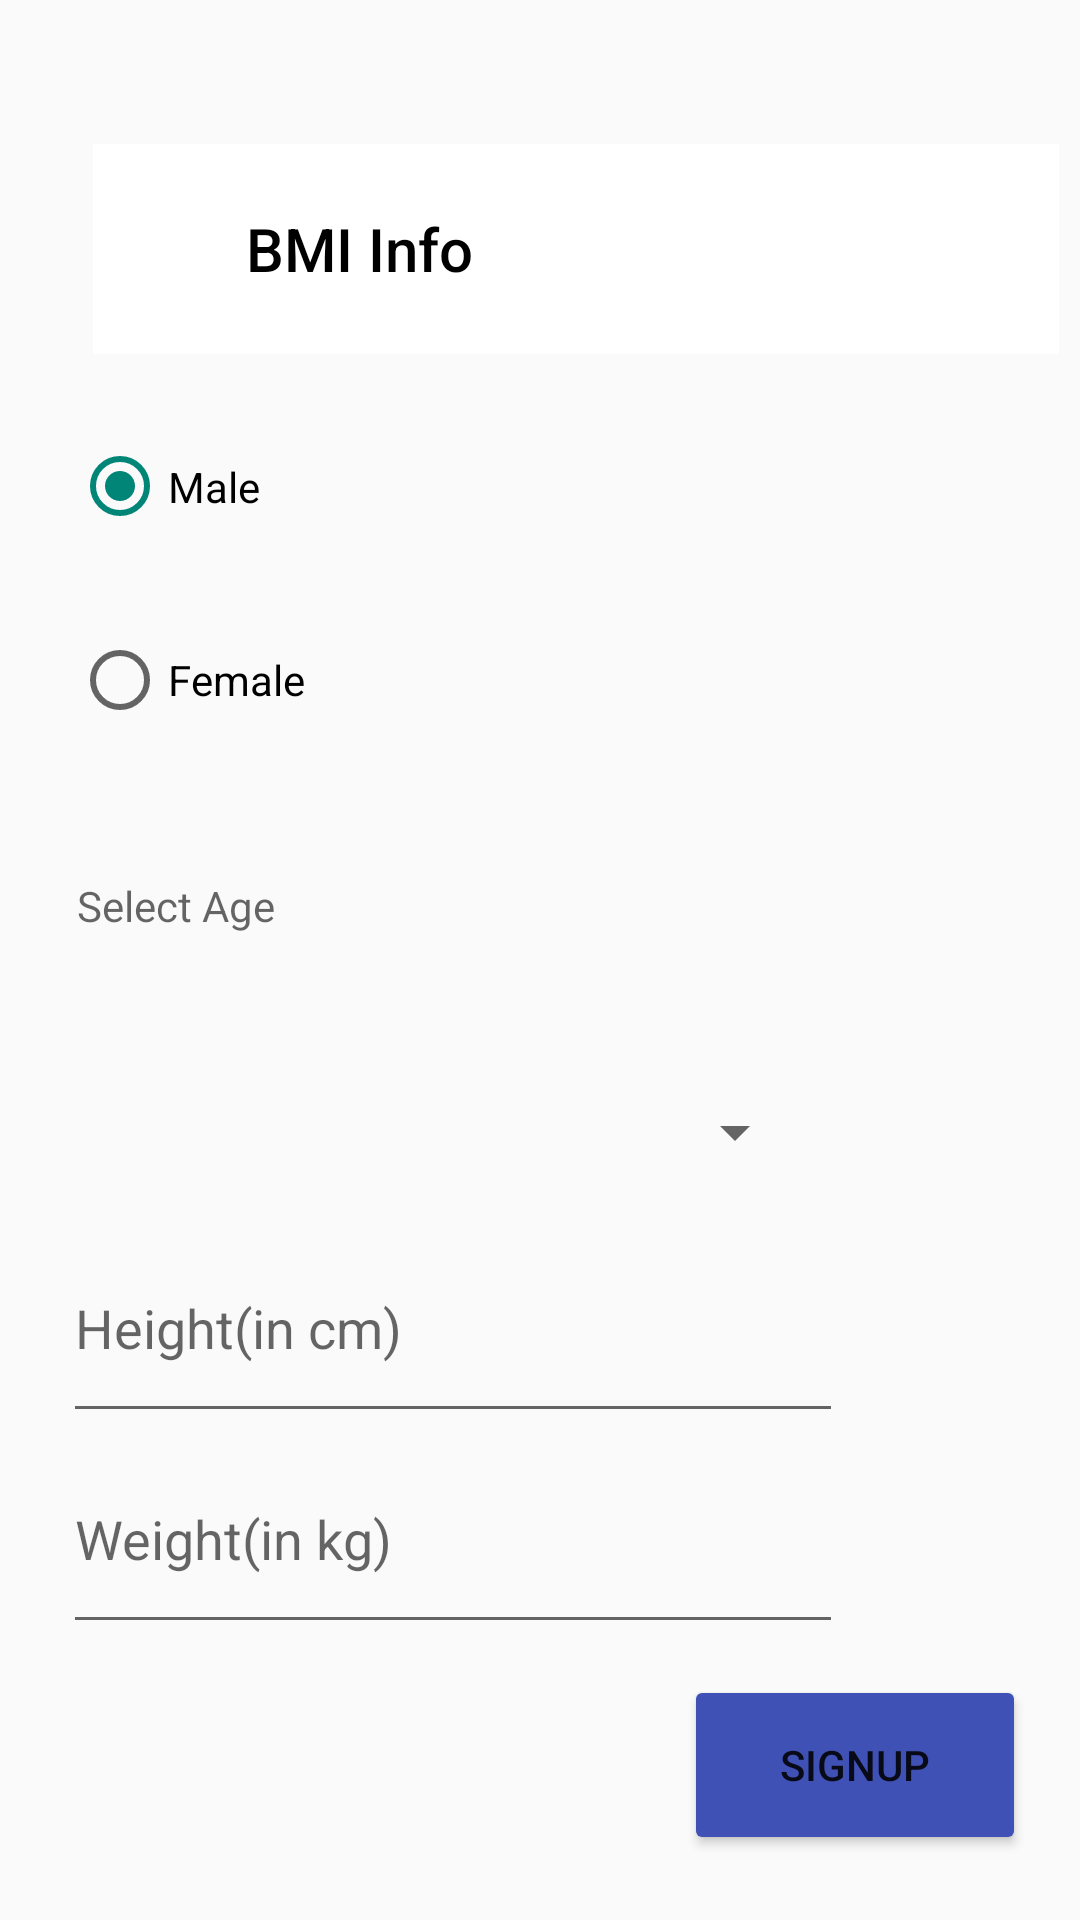

The Android layout XML behind this screen, and the referenced resources:
<!-- AndroidManifest.xml: application theme Theme.Sway -->
<!-- res/layout/activity_bmilog.xml -->
<?xml version="1.0" encoding="utf-8"?>
<androidx.constraintlayout.widget.ConstraintLayout xmlns:android="http://schemas.android.com/apk/res/android"
    xmlns:app="http://schemas.android.com/apk/res-auto"
    xmlns:tools="http://schemas.android.com/tools"
    android:layout_width="match_parent"
    android:layout_height="match_parent"
    tools:context=".bmilog">

    <androidx.appcompat.widget.Toolbar
        android:id="@+id/toolbar_bmi"
        android:layout_width="322dp"
        android:layout_height="70dp"
        android:background="#FFFFFF"
        app:layout_constraintBottom_toBottomOf="parent"
        app:layout_constraintEnd_toEndOf="parent"
        app:layout_constraintHorizontal_bias="0.82"
        app:layout_constraintStart_toStartOf="parent"
        app:layout_constraintTop_toTopOf="parent"
        app:layout_constraintVertical_bias="0.084"
        app:title="       BMI Info"
        app:titleTextColor="#000000" />

    <RadioGroup
        android:id="@+id/bmi_gender_options"
        android:layout_width="203dp"
        android:layout_height="133dp"
        android:checkedButton="@id/bmi_male"
        android:orientation="vertical"
        app:layout_constraintBottom_toBottomOf="parent"
        app:layout_constraintEnd_toEndOf="parent"
        app:layout_constraintHorizontal_bias="0.153"
        app:layout_constraintStart_toStartOf="parent"
        app:layout_constraintTop_toBottomOf="@id/toolbar_bmi"
        app:layout_constraintVertical_bias="0.038">

        <RadioButton
            android:id="@+id/bmi_male"
            android:layout_width="match_parent"
            android:layout_height="59dp"
            android:text="@string/male" />

        <RadioButton
            android:id="@+id/bmi_female"
            android:layout_width="match_parent"
            android:layout_height="70dp"
            android:text="@string/female" />

    </RadioGroup>
    <TextView
        android:id="@+id/bmi_agename"
        android:layout_width="173dp"
        android:layout_height="38dp"
        android:layout_below="@+id/bmi_gender_options"
        android:layout_marginTop="25dp"
        android:drawablePadding="10dp"
        android:hint="@string/age"
        android:paddingBottom="20dp"
        app:layout_constraintBottom_toBottomOf="parent"
        app:layout_constraintEnd_toEndOf="parent"
        app:layout_constraintHorizontal_bias="0.137"
        app:layout_constraintStart_toStartOf="parent"
        app:layout_constraintTop_toBottomOf="@+id/bmi_gender_options"
        app:layout_constraintVertical_bias="0.005" />
    <Spinner
        android:id="@+id/bmi_age"
        android:layout_width="247dp"
        android:layout_height="44dp"
        android:layout_below="@+id/bmi_agename"
        android:layout_marginTop="25dp"
        android:drawablePadding="10dp"
        android:hint="@string/age"
        android:inputType="number"
        android:paddingBottom="20dp"
        app:layout_constraintBottom_toBottomOf="parent"
        app:layout_constraintEnd_toEndOf="parent"
        app:layout_constraintHorizontal_bias="0.195"
        app:layout_constraintStart_toStartOf="parent"
        app:layout_constraintTop_toBottomOf="@+id/bmi_agename"
        app:layout_constraintVertical_bias="0.0" />

    <EditText
        android:id="@+id/bmi_height"
        android:layout_width="260dp"
        android:layout_height="60dp"
        android:layout_below="@+id/bmi_age"
        android:autofillHints=""
        android:drawablePadding="10dp"
        android:hint="@string/height"
        android:inputType="number"
        android:paddingBottom="20dp"
        app:layout_constraintBottom_toBottomOf="parent"
        app:layout_constraintEnd_toEndOf="parent"
        app:layout_constraintHorizontal_bias="0.211"
        app:layout_constraintStart_toStartOf="parent"
        app:layout_constraintTop_toBottomOf="@+id/bmi_age"
        app:layout_constraintVertical_bias="0.102" />
    <EditText
        android:id="@+id/bmi_weight"
        android:layout_width="260dp"
        android:layout_height="60dp"
        android:layout_below="@+id/bmi_height"
        android:autofillHints=""
        android:drawablePadding="10dp"
        android:hint="@string/weight"
        android:inputType="number"
        android:paddingBottom="20dp"
        app:layout_constraintBottom_toBottomOf="parent"
        app:layout_constraintEnd_toEndOf="parent"
        app:layout_constraintHorizontal_bias="0.211"
        app:layout_constraintStart_toStartOf="parent"
        app:layout_constraintTop_toBottomOf="@+id/bmi_height"
        app:layout_constraintVertical_bias="0.102" />
    <Button
        android:id="@+id/signUp"
        android:layout_width="114dp"
        android:layout_height="60dp"
        android:text="@string/signUp"
        app:backgroundTint="#3F51B5"
        app:layout_constraintBottom_toBottomOf="parent"
        app:layout_constraintEnd_toEndOf="parent"
        app:layout_constraintHorizontal_bias="0.927"
        app:layout_constraintStart_toStartOf="parent"
        app:layout_constraintTop_toBottomOf="@+id/bmi_weight"
        app:layout_constraintVertical_bias="0.318" />

</androidx.constraintlayout.widget.ConstraintLayout>
<!-- resources referenced by this layout -->
<resources>
  <string name="age">Select Age</string>
  <string name="female">Female</string>
  <string name="height">Height(in cm)</string>
  <string name="male">Male</string>
  <string name="signUp">SignUp</string>
  <string name="weight">Weight(in kg)</string>
  <style name="Theme.Sway" parent="Theme.AppCompat.Light.NoActionBar">
          
          <item name="colorPrimary">@color/purple_500</item>
          <item name="colorPrimaryVariant">@color/purple_700</item>
          <item name="colorOnPrimary">@color/white</item>
          
          <item name="colorSecondary">@color/teal_200</item>
          <item name="colorSecondaryVariant">@color/teal_700</item>
          <item name="colorOnSecondary">@color/black</item>
          
          <item name="android:statusBarColor" tools:targetApi="l">?attr/colorPrimaryVariant</item>
          
      </style>
  <color name="purple_500">#FF6200EE</color>
  <color name="purple_700">#FF3700B3</color>
  <color name="white">#FFFFFFFF</color>
  <color name="teal_200">#FF03DAC5</color>
  <color name="teal_700">#FF018786</color>
  <color name="black">#FF000000</color>
</resources>
